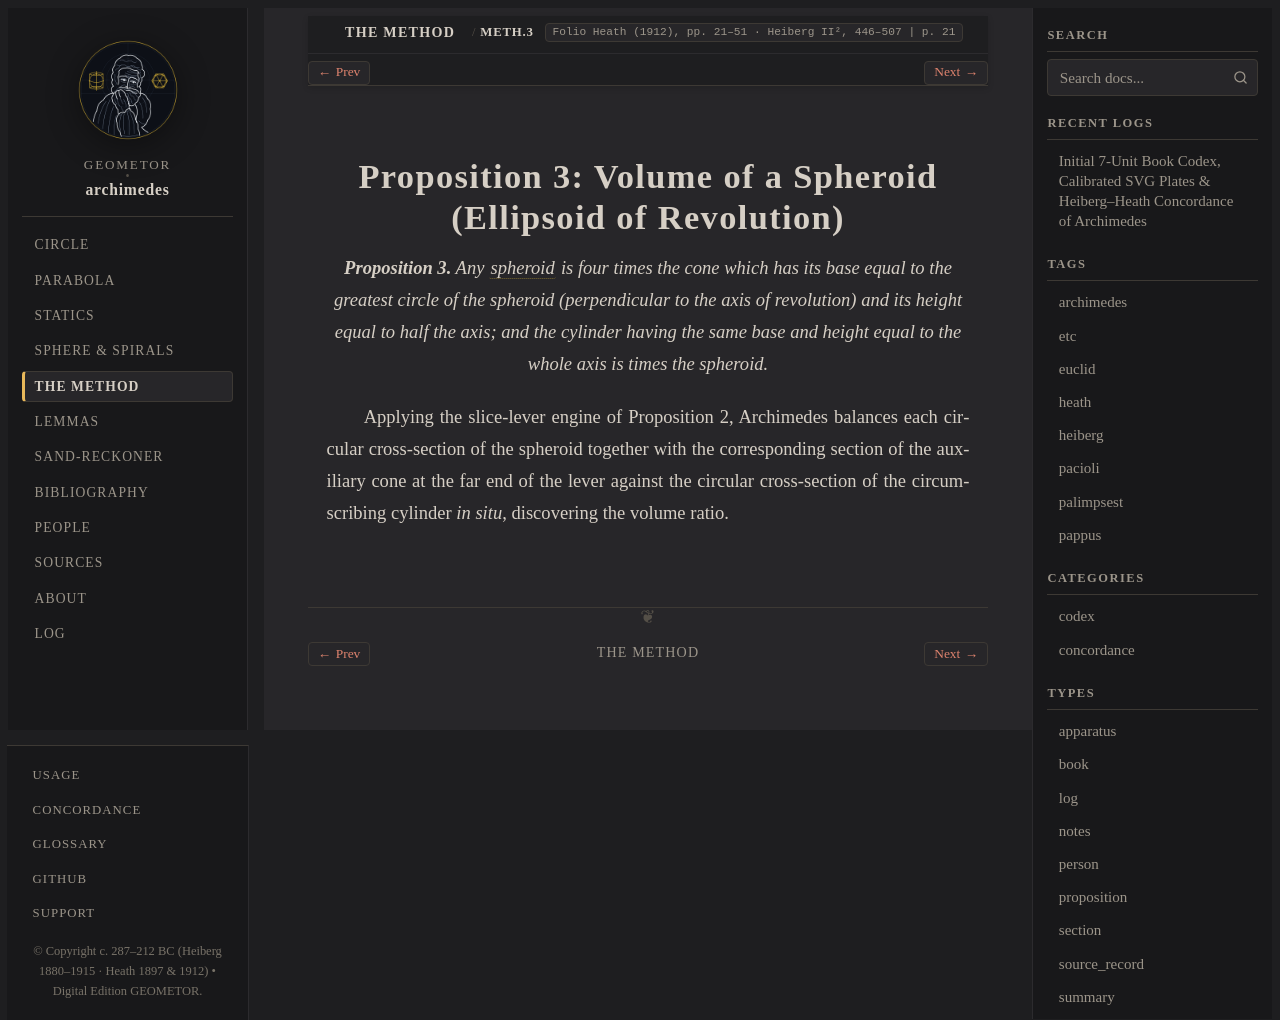

repository: geometor/archimedes · page: the_method/prop_03.html · generator: sphinx

:canonical_id: METH.3
:order: 4
:type: proposition

Proposition 3: Volume of a Spheroid (Ellipsoid of Revolution)
=============================================================

.. folio:: Heath (1912), pp. 21–51 · Heiberg II², 446–507
   :page: 21

.. enunciation::

   **Proposition 3.** Any :term:`spheroid <sphairoeides>` is four times the cone which has its base equal to the greatest circle of the spheroid (perpendicular to the axis of revolution) and its height equal to half the axis; and the cylinder having the same base and height equal to the whole axis is :eq:`1\frac{1}{2}` times the spheroid.

Applying the slice-lever engine of Proposition 2, Archimedes balances each circular cross-section of the spheroid together with the corresponding section of the auxiliary cone at the far end of the lever against the circular cross-section of the circumscribing cylinder *in situ*, discovering the :eq:`2 : 3` volume ratio.

.. qed::
